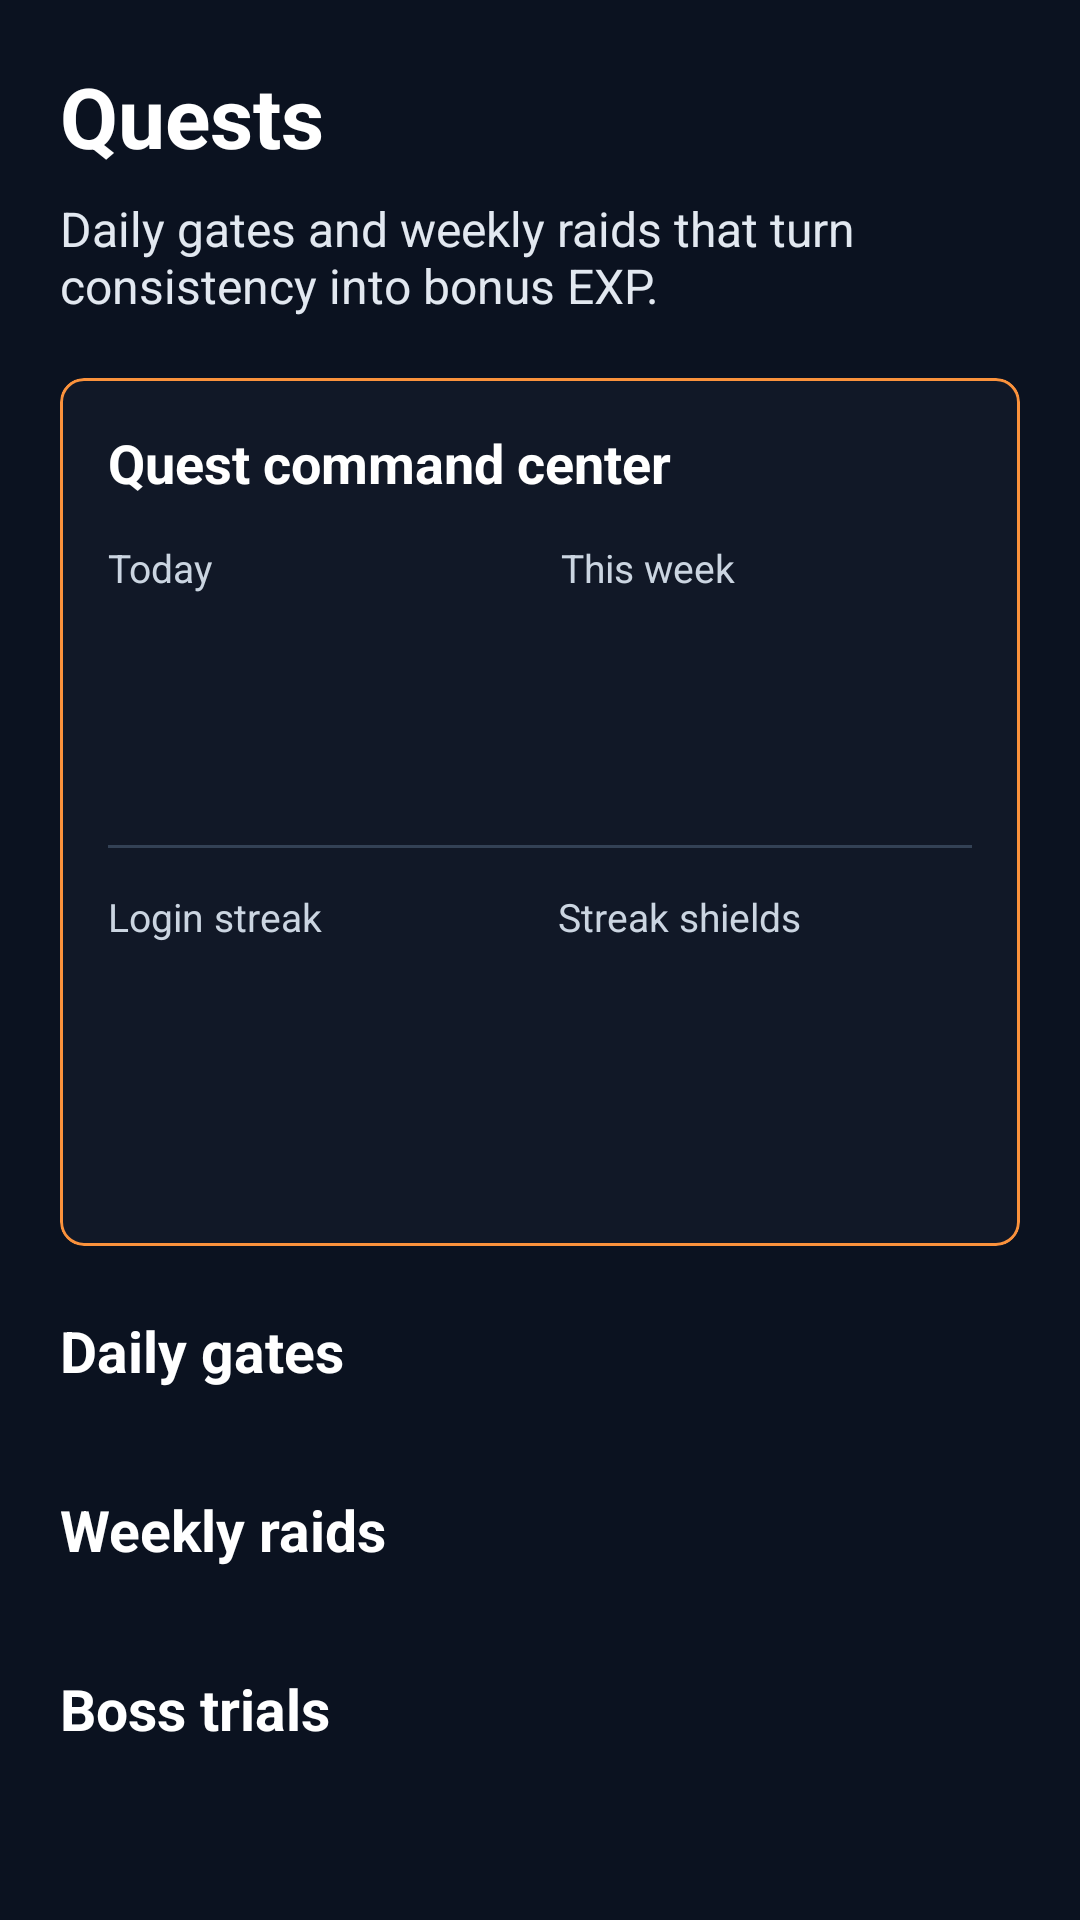

Layout XML and referenced resources for this Android screen:
<!-- AndroidManifest.xml: application theme Theme.LevelForge -->
<!-- res/layout/fragment_quests.xml -->
<?xml version="1.0" encoding="utf-8"?>
<ScrollView xmlns:android="http://schemas.android.com/apk/res/android"
    xmlns:app="http://schemas.android.com/apk/res-auto"
    android:layout_width="match_parent"
    android:layout_height="match_parent"
    android:background="@color/slate_950">

    <LinearLayout
        android:layout_width="match_parent"
        android:layout_height="wrap_content"
        android:orientation="vertical"
        android:padding="20dp">

        <TextView
            android:layout_width="match_parent"
            android:layout_height="wrap_content"
            android:text="@string/quests_title"
            android:textColor="@android:color/white"
            android:textSize="28sp"
            android:textStyle="bold" />

        <TextView
            android:layout_width="match_parent"
            android:layout_height="wrap_content"
            android:layout_marginTop="8dp"
            android:text="@string/quests_subtitle"
            android:textColor="@color/slate_200"
            android:textSize="16sp" />

        <com.google.android.material.card.MaterialCardView
            android:layout_width="match_parent"
            android:layout_height="wrap_content"
            android:layout_marginTop="20dp"
            app:cardBackgroundColor="@color/slate_900"
            app:cardCornerRadius="8dp"
            app:strokeColor="@color/orange_400"
            app:strokeWidth="1dp">

            <LinearLayout
                android:layout_width="match_parent"
                android:layout_height="wrap_content"
                android:orientation="vertical"
                android:padding="16dp">

                <TextView
                    android:layout_width="match_parent"
                    android:layout_height="wrap_content"
                    android:text="@string/quests_command_center"
                    android:textColor="@android:color/white"
                    android:textSize="18sp"
                    android:textStyle="bold" />

                <LinearLayout
                    android:layout_width="match_parent"
                    android:layout_height="wrap_content"
                    android:layout_marginTop="14dp"
                    android:baselineAligned="false"
                    android:orientation="horizontal">

                    <LinearLayout
                        android:layout_width="0dp"
                        android:layout_height="wrap_content"
                        android:layout_weight="1"
                        android:orientation="vertical">

                        <TextView
                            android:layout_width="match_parent"
                            android:layout_height="wrap_content"
                            android:text="@string/quests_today"
                            android:textColor="@color/slate_300"
                            android:textSize="13sp" />

                        <TextView
                            android:id="@+id/dailySummaryValue"
                            android:layout_width="match_parent"
                            android:layout_height="wrap_content"
                            android:layout_marginTop="6dp"
                            android:textColor="@color/teal_300"
                            android:textSize="22sp"
                            android:textStyle="bold" />
                    </LinearLayout>

                    <LinearLayout
                        android:layout_width="0dp"
                        android:layout_height="wrap_content"
                        android:layout_marginStart="14dp"
                        android:layout_weight="1"
                        android:orientation="vertical">

                        <TextView
                            android:layout_width="match_parent"
                            android:layout_height="wrap_content"
                            android:text="@string/quests_week"
                            android:textColor="@color/slate_300"
                            android:textSize="13sp" />

                        <TextView
                            android:id="@+id/weeklySummaryValue"
                            android:layout_width="match_parent"
                            android:layout_height="wrap_content"
                            android:layout_marginTop="6dp"
                            android:textColor="@android:color/white"
                            android:textSize="22sp"
                            android:textStyle="bold" />
                    </LinearLayout>
                </LinearLayout>

                <TextView
                    android:id="@+id/rewardSummaryValue"
                    android:layout_width="match_parent"
                    android:layout_height="wrap_content"
                    android:layout_marginTop="12dp"
                    android:textColor="@color/orange_400"
                    android:textSize="15sp"
                    android:textStyle="bold" />

                <View
                    android:layout_width="match_parent"
                    android:layout_height="1dp"
                    android:layout_marginTop="16dp"
                    android:background="@color/slate_700" />

                <LinearLayout
                    android:layout_width="match_parent"
                    android:layout_height="wrap_content"
                    android:layout_marginTop="14dp"
                    android:baselineAligned="false"
                    android:orientation="horizontal">

                    <LinearLayout
                        android:layout_width="0dp"
                        android:layout_height="wrap_content"
                        android:layout_weight="1"
                        android:orientation="vertical">

                        <TextView
                            android:layout_width="match_parent"
                            android:layout_height="wrap_content"
                            android:text="@string/quests_streak"
                            android:textColor="@color/slate_300"
                            android:textSize="13sp" />

                        <TextView
                            android:id="@+id/streakSummaryValue"
                            android:layout_width="match_parent"
                            android:layout_height="wrap_content"
                            android:layout_marginTop="6dp"
                            android:textColor="@android:color/white"
                            android:textSize="21sp"
                            android:textStyle="bold" />
                    </LinearLayout>

                    <LinearLayout
                        android:layout_width="0dp"
                        android:layout_height="wrap_content"
                        android:layout_marginStart="12dp"
                        android:layout_weight="1"
                        android:orientation="vertical">

                        <TextView
                            android:layout_width="match_parent"
                            android:layout_height="wrap_content"
                            android:text="@string/quests_shields"
                            android:textColor="@color/slate_300"
                            android:textSize="13sp" />

                        <TextView
                            android:id="@+id/shieldSummaryValue"
                            android:layout_width="match_parent"
                            android:layout_height="wrap_content"
                            android:layout_marginTop="6dp"
                            android:textColor="@color/teal_300"
                            android:textSize="21sp"
                            android:textStyle="bold" />
                    </LinearLayout>
                </LinearLayout>

                <TextView
                    android:id="@+id/bestStreakValue"
                    android:layout_width="match_parent"
                    android:layout_height="wrap_content"
                    android:layout_marginTop="10dp"
                    android:textColor="@color/slate_200"
                    android:textSize="14sp" />

                <TextView
                    android:id="@+id/shieldHintText"
                    android:layout_width="match_parent"
                    android:layout_height="wrap_content"
                    android:layout_marginTop="4dp"
                    android:textColor="@color/slate_300"
                    android:textSize="13sp" />
            </LinearLayout>
        </com.google.android.material.card.MaterialCardView>

        <TextView
            android:layout_width="match_parent"
            android:layout_height="wrap_content"
            android:layout_marginTop="22dp"
            android:text="@string/quests_daily_section"
            android:textColor="@android:color/white"
            android:textSize="19sp"
            android:textStyle="bold" />

        <LinearLayout
            android:id="@+id/dailyQuestContainer"
            android:layout_width="match_parent"
            android:layout_height="wrap_content"
            android:layout_marginTop="12dp"
            android:orientation="vertical" />

        <TextView
            android:layout_width="match_parent"
            android:layout_height="wrap_content"
            android:layout_marginTop="22dp"
            android:text="@string/quests_weekly_section"
            android:textColor="@android:color/white"
            android:textSize="19sp"
            android:textStyle="bold" />

        <LinearLayout
            android:id="@+id/weeklyQuestContainer"
            android:layout_width="match_parent"
            android:layout_height="wrap_content"
            android:layout_marginTop="12dp"
            android:orientation="vertical" />

        <TextView
            android:id="@+id/bossQuestTitle"
            android:layout_width="match_parent"
            android:layout_height="wrap_content"
            android:layout_marginTop="22dp"
            android:text="@string/quests_boss_section"
            android:textColor="@android:color/white"
            android:textSize="19sp"
            android:textStyle="bold" />

        <LinearLayout
            android:id="@+id/bossQuestContainer"
            android:layout_width="match_parent"
            android:layout_height="wrap_content"
            android:layout_marginTop="12dp"
            android:orientation="vertical" />

        <TextView
            android:id="@+id/emptyQuestText"
            android:layout_width="match_parent"
            android:layout_height="wrap_content"
            android:layout_marginTop="20dp"
            android:text="@string/quests_empty"
            android:textColor="@color/slate_300"
            android:textSize="15sp"
            android:visibility="gone" />
    </LinearLayout>
</ScrollView>
<!-- resources referenced by this layout -->
<resources>
  <color name="orange_400">#FB923C</color>
  <color name="slate_200">#E2E8F0</color>
  <color name="slate_300">#CBD5E1</color>
  <color name="slate_700">#334155</color>
  <color name="slate_900">#111827</color>
  <color name="slate_950">#0B1220</color>
  <color name="teal_300">#5EEAD4</color>
  <string name="quests_boss_section">Boss trials</string>
  <string name="quests_command_center">Quest command center</string>
  <string name="quests_daily_section">Daily gates</string>
  <string name="quests_empty">Quest board is preparing. Check back in a moment.</string>
  <string name="quests_shields">Streak shields</string>
  <string name="quests_streak">Login streak</string>
  <string name="quests_subtitle">Daily gates and weekly raids that turn consistency into bonus EXP.</string>
  <string name="quests_title">Quests</string>
  <string name="quests_today">Today</string>
  <string name="quests_week">This week</string>
  <string name="quests_weekly_section">Weekly raids</string>
  <style name="Theme.LevelForge" parent="Theme.Material3.DayNight.NoActionBar">
          <item name="colorPrimary">@color/orange_400</item>
          <item name="colorSecondary">@color/slate_200</item>
          <item name="android:statusBarColor">@color/slate_950</item>
          <item name="android:navigationBarColor">@color/slate_950</item>
          <item name="android:windowLightStatusBar" tools:targetApi="m">false</item>
      </style>
</resources>
